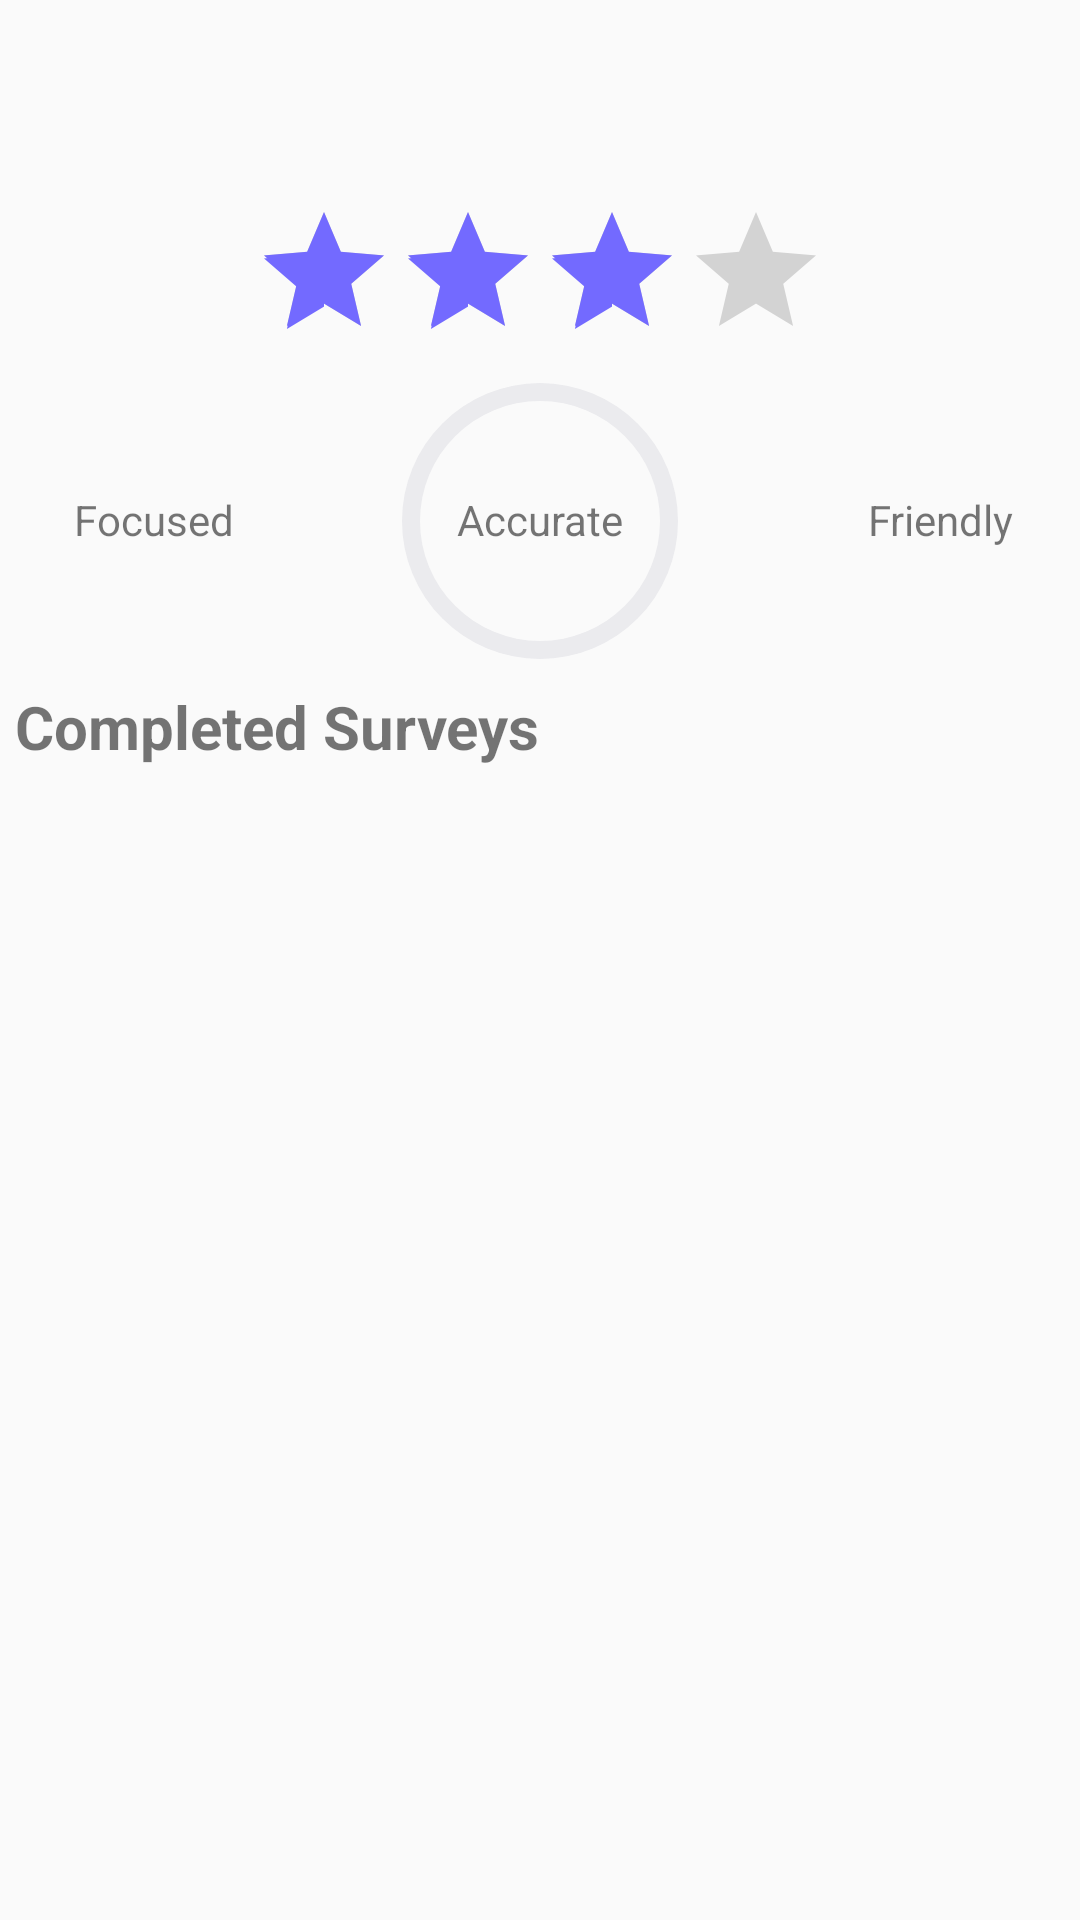

The Android layout XML behind this screen, and the referenced resources:
<!-- AndroidManifest.xml: application theme AppTheme -->
<!-- res/layout/fragment_tutor_ratings.xml -->
<?xml version="1.0" encoding="utf-8"?>
<RelativeLayout xmlns:android="http://schemas.android.com/apk/res/android"
    android:orientation="vertical" android:layout_width="match_parent"
    android:layout_height="match_parent">
    <TextView
        android:id="@+id/username"
        android:layout_width="wrap_content"
        android:layout_height="wrap_content"
        android:layout_centerHorizontal="true"
        android:textSize="50sp"/>
    <RatingBar
        android:id="@+id/overall_rating"
        android:layout_width="wrap_content"
        android:layout_height="wrap_content"
        android:numStars="4"
        android:layout_below="@id/username"
        android:background="@android:color/transparent"
        android:isIndicator="true"
        android:rating="3"
        android:layout_centerHorizontal="true"/>

    <TextView
        android:layout_width="wrap_content"
        android:layout_height="wrap_content"
        android:layout_alignTop="@+id/focused_progress"
        android:layout_alignEnd="@+id/focused_progress"
        android:layout_alignRight="@+id/focused_progress"
        android:layout_alignBottom="@+id/focused_progress"
        android:layout_marginTop="40dp"
        android:layout_marginEnd="22dp"
        android:layout_marginRight="22dp"
        android:layout_marginBottom="41dp"
        android:text="@string/focused"/>

    <ProgressBar
        android:id="@+id/focused_progress"
        android:indeterminate="false"
        android:layout_width="100dp"
        android:layout_height="100dp"
        android:layout_below="@id/overall_rating"
        style="?android:progressBarStyleHorizontal"
        android:progressDrawable="@drawable/focused_progress_bar" />

    <TextView
        android:layout_width="wrap_content"
        android:layout_height="wrap_content"
        android:layout_alignTop="@+id/accuracy_progress"
        android:layout_alignEnd="@+id/accuracy_progress"
        android:layout_alignRight="@+id/accuracy_progress"
        android:layout_alignBottom="@+id/accuracy_progress"
        android:layout_marginTop="40dp"
        android:layout_marginEnd="22dp"
        android:layout_marginRight="22dp"
        android:layout_marginBottom="41dp"
        android:text="@string/accurate" />
    <ProgressBar
        android:id="@+id/accuracy_progress"
        android:layout_width="100dp"
        android:layout_height="100dp"
        android:layout_below="@id/overall_rating"
        android:progressDrawable="@drawable/accurate_progress_bar"
        style="?android:progressBarStyleHorizontal"
        android:layout_centerHorizontal="true" />
    <TextView
        android:layout_width="wrap_content"
        android:layout_height="wrap_content"
        android:layout_alignTop="@+id/friendly_progress"
        android:layout_alignEnd="@+id/friendly_progress"
        android:layout_alignRight="@+id/friendly_progress"
        android:layout_alignBottom="@+id/friendly_progress"
        android:layout_marginTop="40dp"
        android:layout_marginEnd="22dp"
        android:layout_marginRight="22dp"
        android:layout_marginBottom="41dp"
        android:text="@string/friendly"/>
    <ProgressBar
        android:id="@+id/friendly_progress"
        android:layout_width="100dp"
        android:layout_height="100dp"
        android:layout_below="@id/overall_rating"
        android:layout_alignParentEnd="true"
        android:layout_alignParentRight="true"
        android:progressDrawable="@drawable/friendly_progress_bar"
        style="?android:progressBarStyleHorizontal" />
    <TextView
        android:id="@+id/survey_list_title"
        android:layout_width="wrap_content"
        android:layout_height="wrap_content"
        android:layout_below="@id/focused_progress"
        android:layout_margin="5dp"
        android:textStyle="bold"
        android:textSize="20sp"
        android:text="@string/completed_surveys"/>

    <ListView
        android:id="@+id/survey_list_view"
        android:layout_width="wrap_content"
        android:layout_height="wrap_content"
        android:layout_alignParentBottom="true"
        android:layout_below="@id/survey_list_title"
        android:padding="5dp"
        android:layout_marginTop="5dp"/>

</RelativeLayout>
<!-- resources referenced by this layout -->
<resources>
  <!-- drawable accurate_progress_bar (drawable-mdpi) -->
  <?xml version="1.0" encoding="utf-8"?>
  <layer-list xmlns:android="http://schemas.android.com/apk/res/android">
      <item android:id="@+id/background">
          <shape
              android:shape="ring"
              android:innerRadiusRatio="2.5"
              android:thickness="6dp"
              android:useLevel="false">
  
              <solid android:color="@color/grey"/>
  
          </shape>
      </item>
      <item android:id="@+id/progress">
          <clip>
              <shape
                  android:shape="ring"
                  android:innerRadiusRatio="2.5"
                  android:thickness="6dp"
                  android:useLevel="false">
  
                  <solid android:color="@color/colorPrimary"/>
  
              </shape>
          </clip>
      </item>
  
  </layer-list>
  <string name="accurate">Accurate</string>
  <string name="completed_surveys">Completed Surveys</string>
  <string name="focused">Focused</string>
  <string name="friendly">Friendly</string>
  <style name="AppTheme" parent="Theme.AppCompat.Light.NoActionBar">
          
          <item name="colorPrimary">@color/LightBlue</item>
          <item name="colorPrimaryDark">@color/LightBlue</item>
          <item name="colorAccent">@color/LightBlue</item>
          <item name="android:windowFullscreen">true</item>
      </style>
  <color name="grey">#EBEBEE</color>
  <color name="colorPrimary">#008577</color>
  <color name="LightBlue">#736AFF</color>
</resources>
